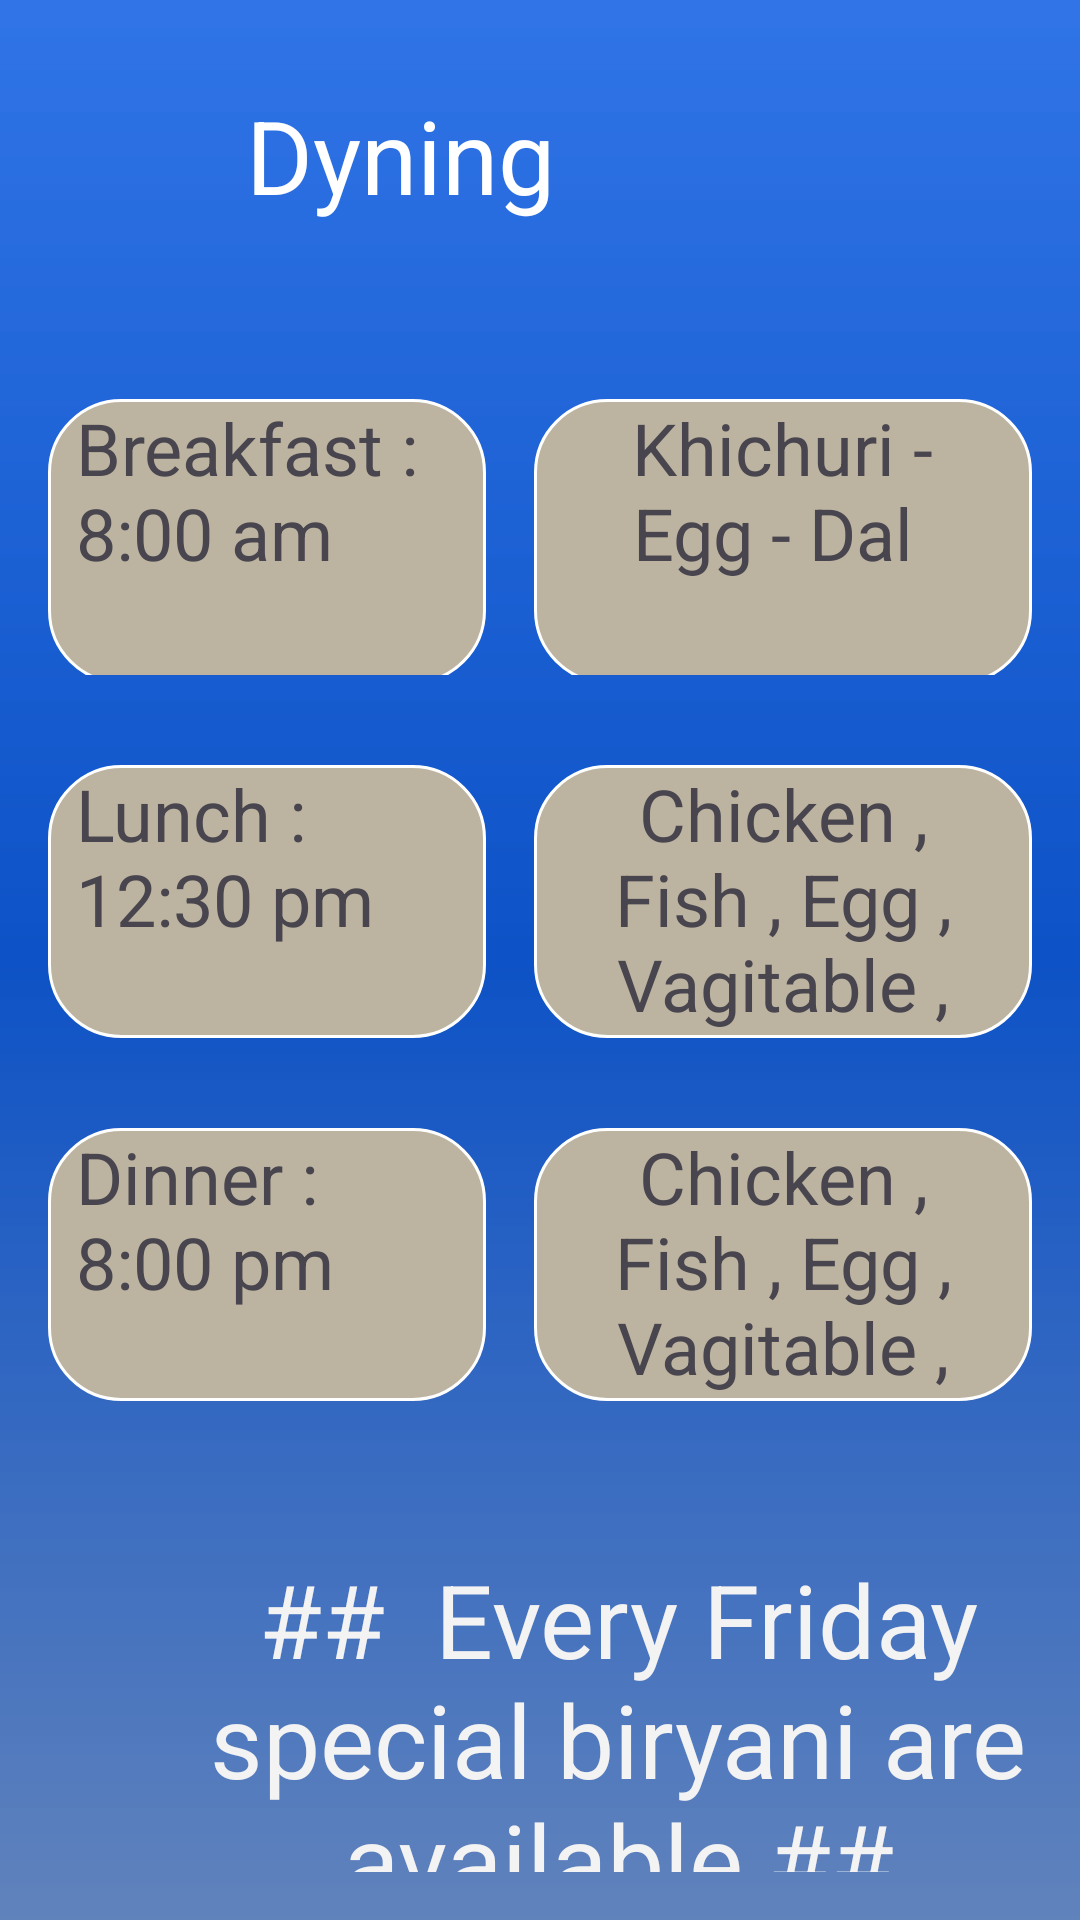

Produce the Android XML layout that renders to this screen, including the resource entries it uses.
<!-- AndroidManifest.xml: application theme Theme.HallApp -->
<!-- res/layout/activity_main6.xml -->
<?xml version="1.0" encoding="utf-8"?>
<androidx.constraintlayout.widget.ConstraintLayout xmlns:android="http://schemas.android.com/apk/res/android"
    xmlns:app="http://schemas.android.com/apk/res-auto"
    xmlns:tools="http://schemas.android.com/tools"
    android:layout_width="match_parent"
    android:layout_height="match_parent"
    android:background="@drawable/imgbg"
    android:gravity="center"
    android:padding="16dp"
    tools:context=".MainActivity6">


    <LinearLayout
        android:layout_width="match_parent"
        android:layout_height="match_parent"
        android:orientation="vertical"
        tools:layout_editor_absoluteX="16dp"
        tools:layout_editor_absoluteY="16dp">

        <LinearLayout
            android:layout_width="match_parent"
            android:layout_height="64dp"
            android:layout_marginTop="13dp"
            android:orientation="horizontal">

            <TextView
                android:id="@+id/headline"
                android:layout_width="50dp"
                android:layout_height="wrap_content"
                android:layout_gravity="center_horizontal"
                android:drawableLeft="@drawable/headline"
                android:text=""
                android:textSize="34sp" />

            <TextView
                android:id="@+id/mujtaba"
                android:layout_width="wrap_content"
                android:layout_height="match_parent"
                android:layout_gravity="center_horizontal"
                android:layout_marginStart="16dp"
                android:backgroundTint="#774848"
                android:text="Dyning"
                android:textColor="@color/white"
                android:textSize="34sp" />

        </LinearLayout>

        <LinearLayout
            android:layout_width="match_parent"
            android:layout_height="92dp"
            android:layout_marginTop="40dp"

            android:orientation="vertical">

            <LinearLayout
                android:layout_width="match_parent"
                android:baselineAligned="false"
                android:layout_height="95dp"
                android:orientation="horizontal">


                <LinearLayout
                    android:layout_width="300dp"
                    android:layout_height="match_parent"
                    android:layout_marginRight="8dp"

                    android:layout_weight="1"
                    android:background="@drawable/roundedbdpnk"
                    android:orientation="vertical">

                    <TextView
                        android:id="@+id/breakfast"
                        android:layout_width="127dp"
                        android:layout_height="45dp"
                        android:layout_gravity="center_horizontal"
                        android:layout_weight="1"
                        android:backgroundTint="#CFB1E3"
                        android:backgroundTintMode="screen"
                        android:text="Breakfast :     8:00 am"
                        android:textSize="24sp" />
                </LinearLayout>

                <LinearLayout
                    android:layout_width="match_parent"
                    android:layout_height="match_parent"
                    android:layout_marginLeft="8dp"

                    android:layout_weight="1"
                    android:background="@drawable/roundedbdpnk"
                    android:orientation="vertical">

                    <TextView
                        android:id="@+id/dyni"
                        android:layout_width="117dp"
                        android:layout_height="wrap_content"
                        android:layout_gravity="center_horizontal"
                        android:layout_weight="1"
                        android:text="Khichuri - Egg - Dal "
                        android:textAlignment="center"
                        android:textSize="24sp" />
                </LinearLayout>

            </LinearLayout>

        </LinearLayout>

        <LinearLayout
            android:layout_width="match_parent"
            android:layout_height="91dp"
            android:layout_marginTop="30dp"

            android:orientation="vertical">

            <LinearLayout
                android:layout_width="match_parent"
                android:layout_height="match_parent"
                android:baselineAligned="false"
                android:orientation="horizontal">

                <LinearLayout
                    android:layout_width="300dp"
                    android:layout_height="match_parent"
                    android:layout_marginRight="8dp"

                    android:layout_weight="1"
                    android:background="@drawable/roundedbdpnk"
                    android:orientation="vertical">

                    <TextView
                        android:id="@+id/cantenmen"
                        android:layout_width="127dp"
                        android:layout_height="wrap_content"
                        android:layout_gravity="center_horizontal"
                        android:layout_weight="1"
                        android:text="Lunch :   12:30 pm"
                        android:textSize="24sp" />
                </LinearLayout>

                <LinearLayout
                    android:layout_width="match_parent"
                    android:layout_height="match_parent"
                    android:layout_marginLeft="8dp"

                    android:layout_weight="1"
                    android:background="@drawable/roundedbdpnk"
                    android:orientation="vertical">

                    <TextView
                        android:id="@+id/nfood"
                        android:layout_width="wrap_content"
                        android:layout_height="wrap_content"
                        android:layout_gravity="center_horizontal"
                        android:layout_weight="1"
                        android:text="Chicken , Fish , Egg , Vagitable , Murighanto , Dal "
                        android:textAlignment="center"
                        android:textSize="24sp" />
                </LinearLayout>

            </LinearLayout>

        </LinearLayout>

        <LinearLayout
            android:layout_width="match_parent"
            android:layout_height="91dp"
            android:layout_marginTop="30dp"

            android:orientation="vertical">

            <LinearLayout
                android:layout_width="match_parent"
                android:layout_height="match_parent"
                android:baselineAligned="false"
                android:orientation="horizontal">

                <LinearLayout
                    android:layout_width="300dp"
                    android:layout_height="match_parent"
                    android:layout_marginRight="8dp"

                    android:layout_weight="1"
                    android:background="@drawable/roundedbdpnk"
                    android:orientation="vertical">

                    <TextView
                        android:id="@+id/dinner"
                        android:layout_width="127dp"
                        android:layout_height="wrap_content"
                        android:layout_gravity="center_horizontal"
                        android:layout_weight="1"
                        android:text="Dinner :      8:00 pm"
                        android:textSize="24sp" />
                </LinearLayout>

                <LinearLayout
                    android:layout_width="match_parent"
                    android:layout_height="match_parent"
                    android:layout_marginLeft="8dp"

                    android:layout_weight="1"
                    android:background="@drawable/roundedbdpnk"
                    android:orientation="vertical">

                    <TextView
                        android:id="@+id/dfood"
                        android:layout_width="wrap_content"
                        android:layout_height="wrap_content"
                        android:layout_gravity="center_horizontal"
                        android:layout_weight="1"
                        android:text="Chicken , Fish , Egg , Vagitable , Murighanto , Dal "
                        android:textAlignment="center"
                        android:textSize="24sp" />
                </LinearLayout>

            </LinearLayout>

        </LinearLayout>

        <TextView
            android:id="@+id/special"
            android:layout_width="310dp"
            android:layout_height="121dp"
            android:layout_marginLeft="35dp"
            android:layout_marginTop="50dp"
            android:text="##  Every Friday  special biryani are available ##"
            android:textAlignment="center"
            android:textColor="#F4F3F3"
            android:textSize="34sp" />


    </LinearLayout>

</androidx.constraintlayout.widget.ConstraintLayout>
<!-- resources referenced by this layout -->
<resources>
  <color name="white">#FFFFFFFF</color>
  <!-- drawable imgbg (drawable) -->
  <?xml version="1.0" encoding="utf-8"?>
  <shape xmlns:android="http://schemas.android.com/apk/res/android">
  
      <gradient android:type="linear"
          android:angle="100"
          android:startColor="#F2256DE6"
          android:centerColor="#0D52C6"
          android:endColor="#F2587CB8"/>
  </shape>
  <!-- drawable roundedbdpnk (drawable) -->
  <?xml version="1.0" encoding="utf-8"?>
  <shape xmlns:android="http://schemas.android.com/apk/res/android"
      android:shape="rectangle">
  
      <corners android:radius="24dp"/>
      <stroke android:width="1dp"
          android:color="@color/white"/>
      <gradient android:type="linear"
          android:angle="100"
          android:startColor="#BCB4A0"
          android:centerColor="#BCB4A0"
          android:endColor="#BCB4A0"/>
  
  </shape>
  <style name="Theme.HallApp" parent="Base.Theme.HallApp" />
  <style name="Base.Theme.HallApp" parent="Theme.Material3.DayNight.NoActionBar">
          
          
      </style>
</resources>
